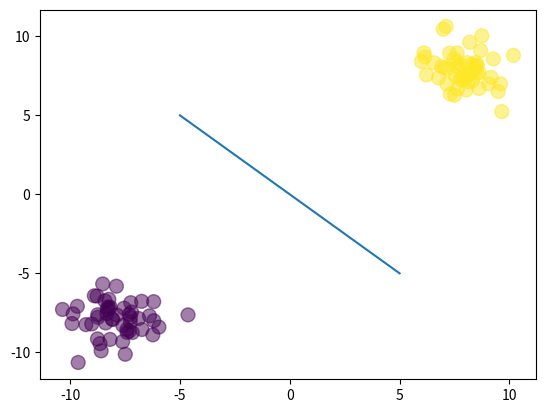

This figure's Python source:
import numpy as np
import matplotlib.pyplot as plt

x = np.random.randn(100,2)

x[:50, :] = x[:50, :] - 8*np.ones((50,2))
x[50:, :] = x[50:, :] + 8*np.ones((50,2))

t = np.array([0]*50 + [1]*50)

plt.scatter(x[:,0], x[:,1] , c=t, s=100, alpha=0.5)

#draw separator line
x_ = np.linspace(-5,5,100) 
y_ = -x_

plt.plot(x_, y_)
plt.show()

